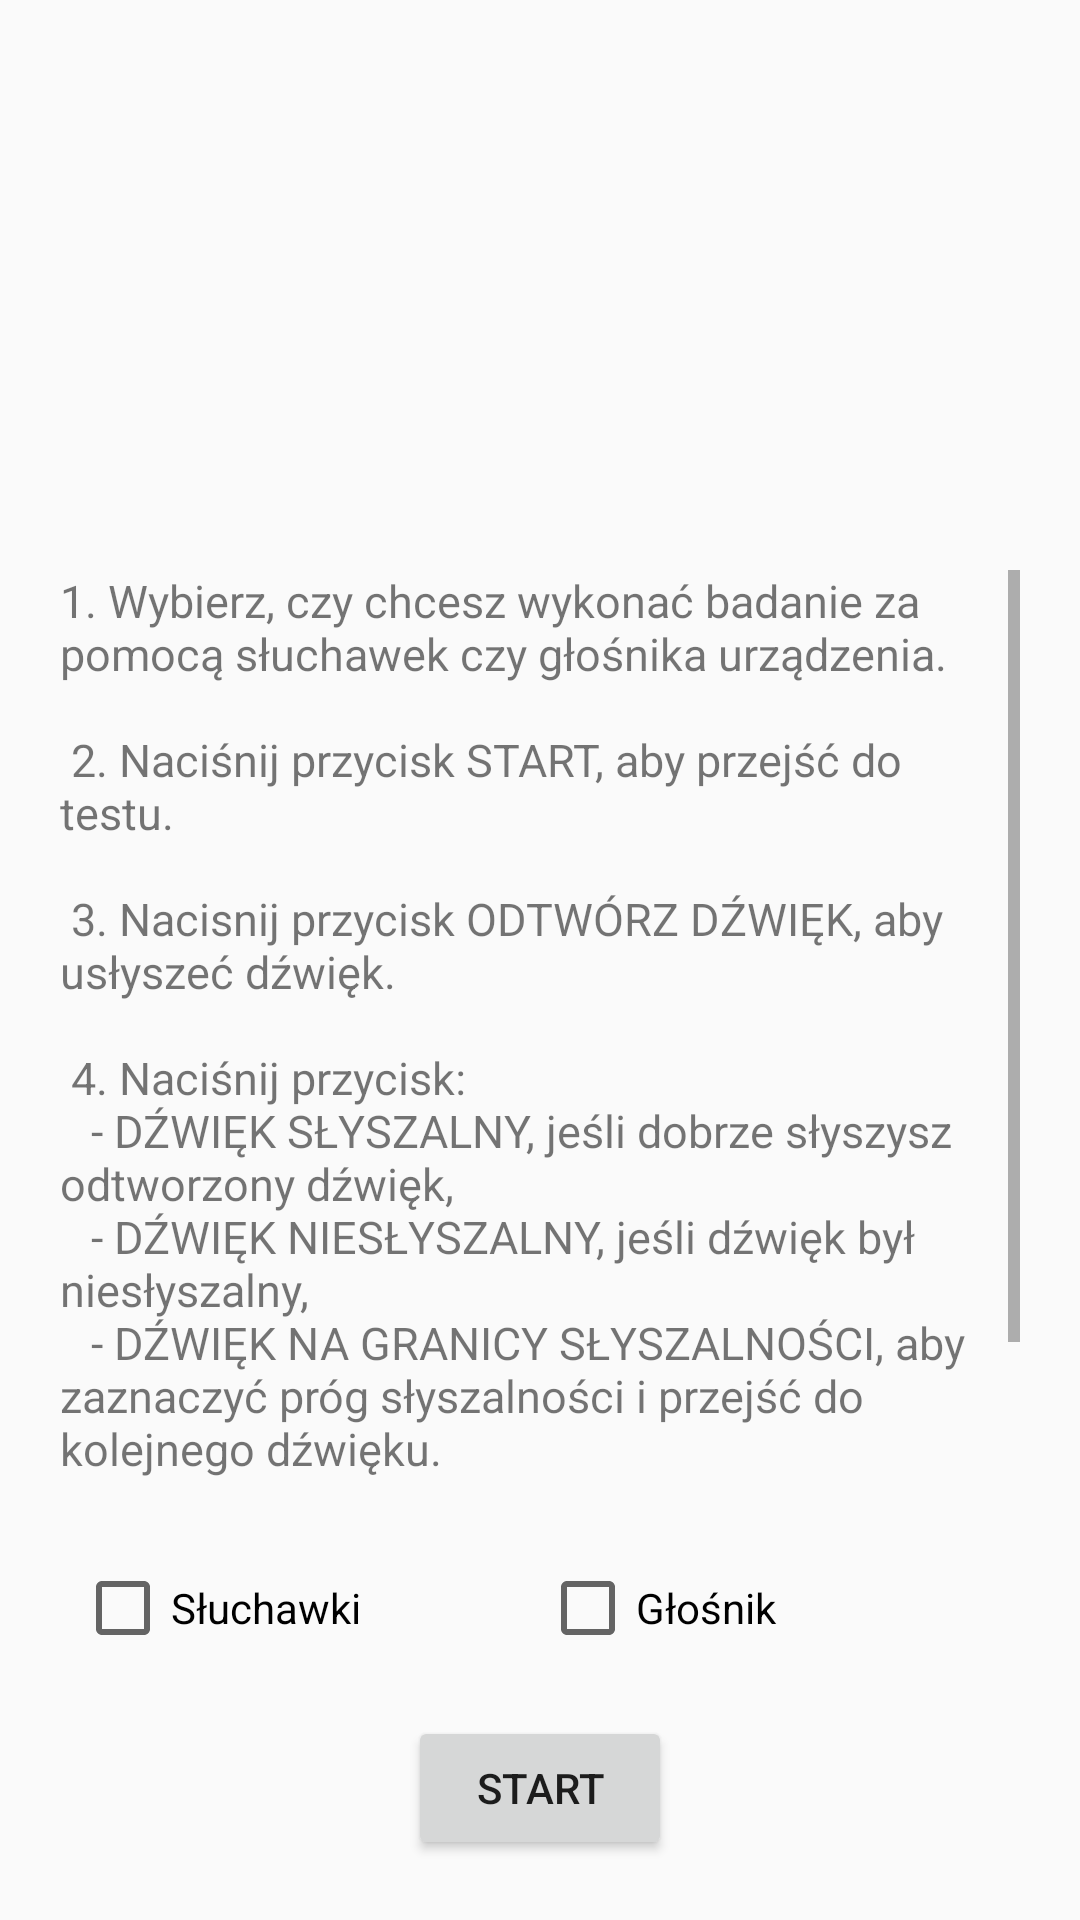

The Android layout XML behind this screen, and the referenced resources:
<!-- AndroidManifest.xml: application theme Theme.Design.Light -->
<!-- res/layout/activity_start_test.xml -->
<?xml version="1.0" encoding="utf-8"?>
<androidx.constraintlayout.widget.ConstraintLayout xmlns:android="http://schemas.android.com/apk/res/android"
    xmlns:app="http://schemas.android.com/apk/res-auto"
    xmlns:tools="http://schemas.android.com/tools"
    android:layout_width="match_parent"
    android:layout_height="match_parent">

    <TextView
        android:id="@+id/tvInstruction"
        android:layout_width="0dp"
        android:layout_height="0dp"
        android:layout_marginStart="20dp"
        android:layout_marginTop="20dp"
        android:layout_marginEnd="20dp"
        android:scrollbars="vertical"
        android:scrollHorizontally="false"
        android:text="@string/instruction"
        android:textSize="15dp"
        app:layout_constraintBottom_toTopOf="@+id/linearLayout2"
        app:layout_constraintEnd_toEndOf="parent"
        app:layout_constraintStart_toStartOf="parent"
        app:layout_constraintTop_toBottomOf="@+id/ivInfo" />

    <ImageView
        android:id="@+id/ivInfo"
        android:layout_width="150dp"
        android:layout_height="150dp"
        android:layout_marginTop="20dp"
        app:layout_constraintBottom_toTopOf="@+id/tvInstruction"
        app:layout_constraintEnd_toEndOf="parent"
        app:layout_constraintStart_toStartOf="parent"
        app:layout_constraintTop_toTopOf="parent"
        app:srcCompat="@drawable/manual" />

    <Button
        android:id="@+id/button"
        android:layout_width="wrap_content"
        android:layout_height="wrap_content"
        android:layout_marginTop="20dp"
        android:layout_marginBottom="20dp"
        android:layout_weight="0"
        android:onClick="onStartClick"
        android:text="@string/start_test"
        app:layout_constraintBottom_toBottomOf="parent"
        app:layout_constraintEnd_toEndOf="parent"
        app:layout_constraintStart_toStartOf="parent"
        app:layout_constraintTop_toBottomOf="@+id/linearLayout2" />

    <LinearLayout
        android:id="@+id/linearLayout2"
        android:layout_width="wrap_content"
        android:layout_height="wrap_content"
        android:layout_marginTop="20dp"
        android:orientation="horizontal"
        app:layout_constraintBottom_toTopOf="@+id/button"
        app:layout_constraintEnd_toEndOf="parent"
        app:layout_constraintStart_toStartOf="parent"
        app:layout_constraintTop_toBottomOf="@+id/tvInstruction">

        <CheckBox
            android:id="@+id/checkEarphones"
            android:layout_width="155dp"
            android:layout_height="wrap_content"
            android:text="@string/earphones" />

        <CheckBox
            android:id="@+id/checkSpeaker"
            android:layout_width="155dp"
            android:layout_height="wrap_content"
            android:text="@string/speaker" />

    </LinearLayout>

</androidx.constraintlayout.widget.ConstraintLayout>
<!-- resources referenced by this layout -->
<resources>
  <string name="earphones">Słuchawki</string>
  <string name="instruction">1. Wybierz, czy chcesz wykonać badanie za pomocą słuchawek czy głośnika urządzenia.\n\n
      2. Naciśnij przycisk "START", aby przejść do testu.\n\n
      3. Nacisnij przycisk "ODTWÓRZ DŹWIĘK", aby usłyszeć dźwięk.\n\n
      4. Naciśnij przycisk:\n
          \t - "DŹWIĘK SŁYSZALNY", jeśli dobrze słyszysz odtworzony dźwięk,\n
          \t - "DŹWIĘK NIESŁYSZALNY", jeśli dźwięk był niesłyszalny,\n
          \t - "DŹWIĘK NA GRANICY SŁYSZALNOŚCI", aby zaznaczyć próg słyszalności i przejść do kolejnego dźwięku.\n\n
      5. Badanie zakończy się automatycznie po przesłuchaniu wszystkich dźwięków, a w nowym oknie zostanie wyświetlony wynik.
      </string>
  <string name="speaker">Głośnik</string>
  <string name="start_test">Start</string>
</resources>
